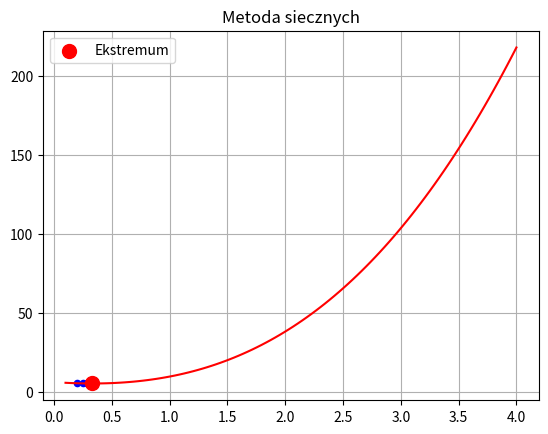

Reproduce this figure in Python.
import matplotlib.pyplot as plt
import numpy as np


def f(x):
    return 2 * (x ** 3) + 6.5 * (x ** 2) - 5 * x + 6


def f_derivative(x):
    return 6 * (x ** 2) + 13 * x - 5


def f_third_derivative(x):
    return 12


def secant_method(a, b, e):
    if f_derivative(a) * f_derivative(b) >= 0:
        return "Warunek konieczny nie jest spełniony."

    if f_derivative(a) * f_third_derivative(a) > 0:
        x0 = b
    else:
        x0 = a

    iter = 0
    xsrs = []

    x0 = b

    while True:
        # if iter >= 20:
        #     break
        iter += 1

        if x0 == b:
            x1 = x0 - (f_derivative(x0) / (f_derivative(x0) - f_derivative(a))) * (x0 - a)

        else:
            x1 = x0 - (f_derivative(x0) / (f_derivative(b) - f_derivative(x0))) * (b - x0)

        if abs(f_derivative(x1)) < e or abs(x1 - x0) < e:
            return x1, f(x1), iter, xsrs

        x0 = x1
        xsrs.append(x0)

    return x1, f(x1), iter, xsrs


a = 0.1
b = 4
e = 0.001

result = secant_method(a, b, e)

if isinstance(result, str):
    print(result)
else:
    x_result, y_result, iter, xsrs = result

    print(f"Ekstremum: x = {x_result}, f(x) = {y_result}, {iter} iteracji")

    x = np.linspace(a, b, 100)
    plt.plot(x, f(x), color='red')

    for xsr in xsrs:
        plt.scatter([xsr], [f(xsr)], color='blue', s=20)

    plt.scatter([x_result], [y_result], color='red', label='Ekstremum', s=100)
    plt.legend()
    plt.grid(True)
    plt.title("Metoda siecznych")
    plt.show()
